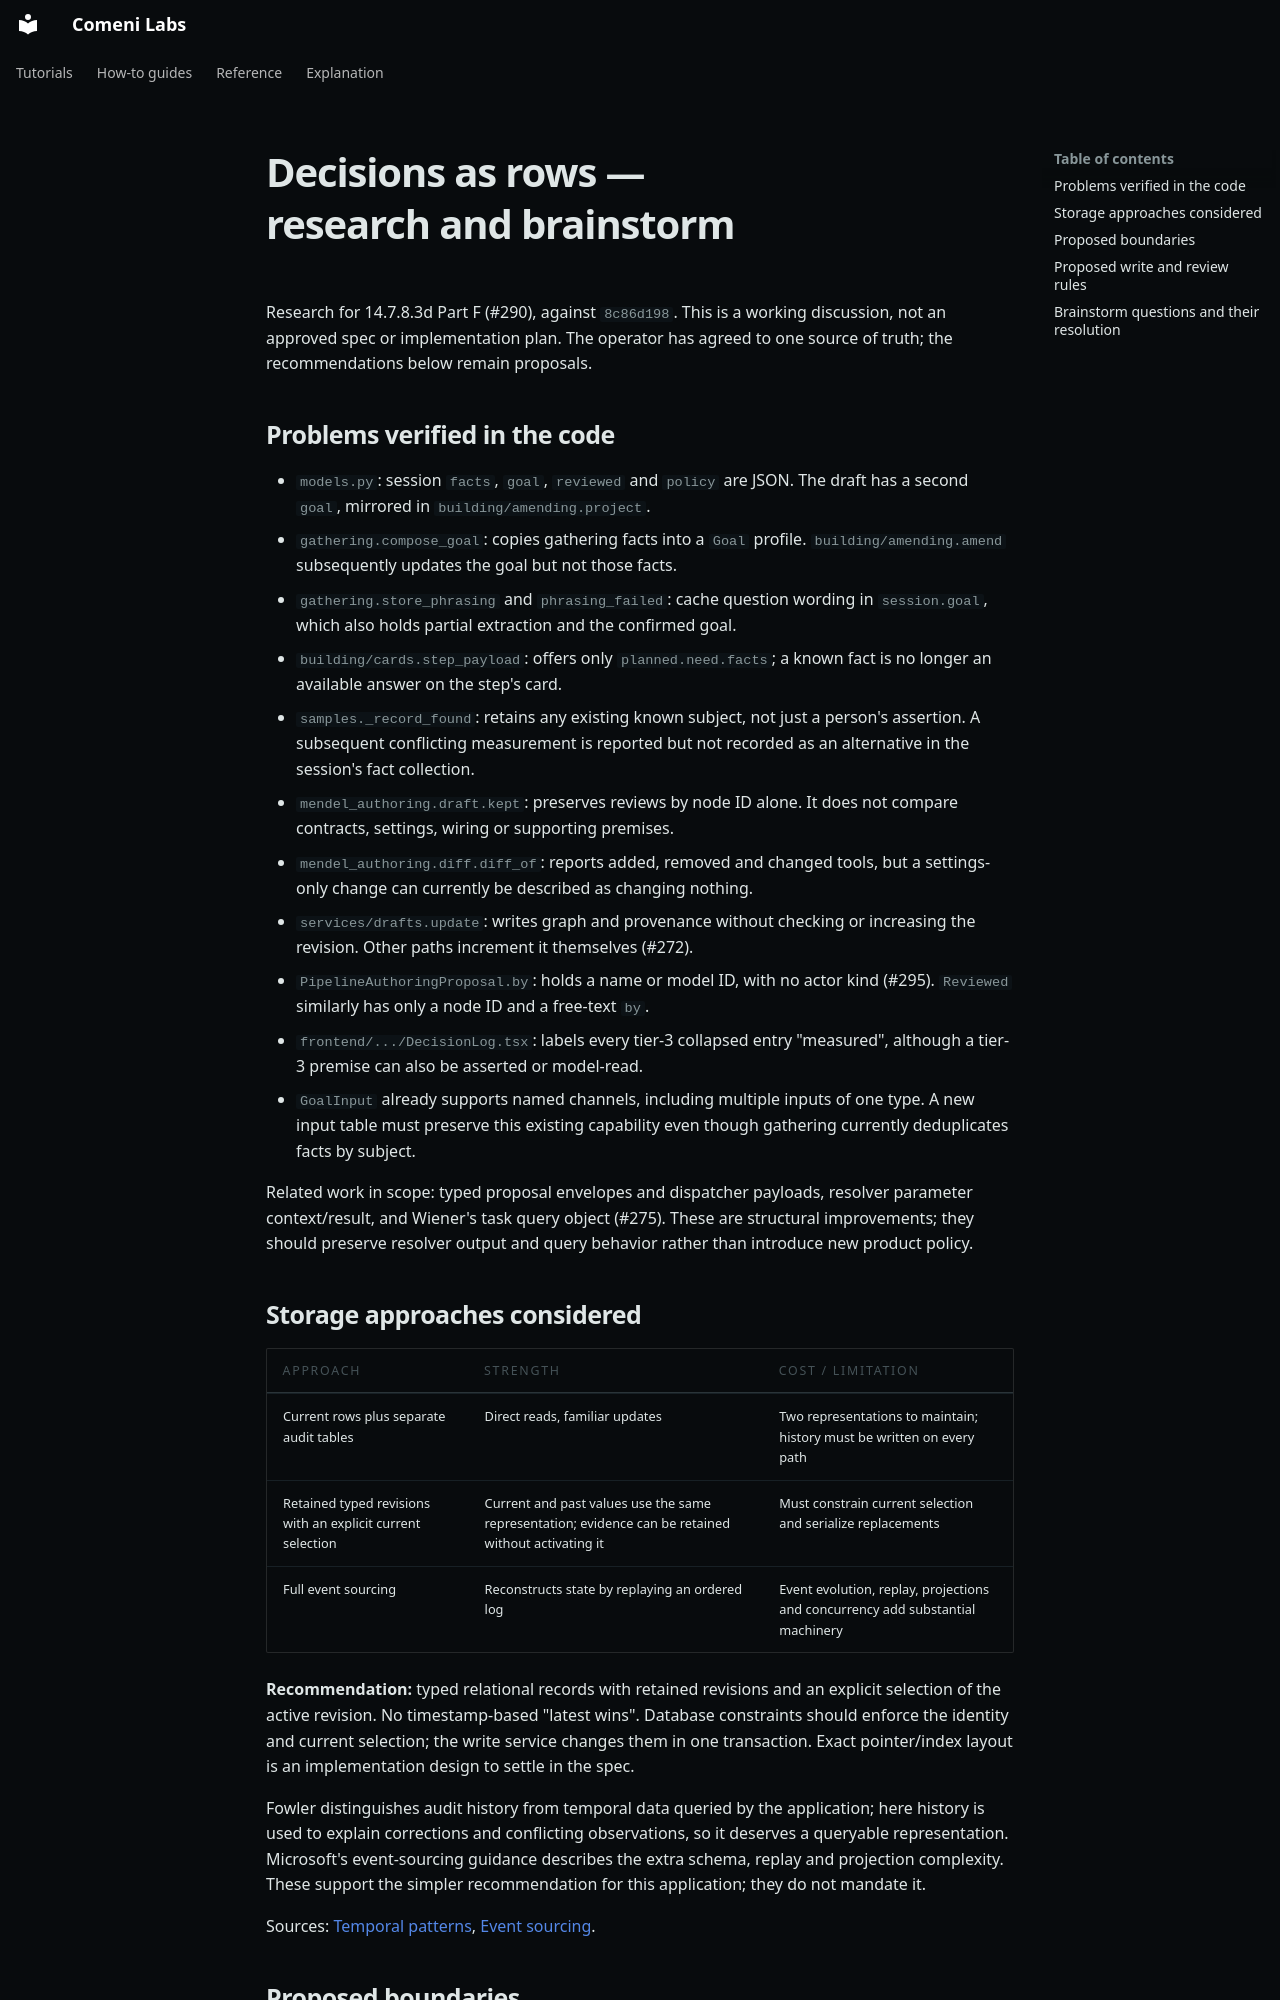

repository: comeni-project/Comeni-Labs · page: notes/research/2026-10-11-decisions-as-rows/index.html · generator: mkdocs

# Decisions as rows — research and brainstorm

Research for 14.7.8.3d Part F (#290), against `8c86d198`.
This is a working discussion, not an approved spec or implementation plan.
The operator has agreed to one source of truth; the recommendations below remain proposals.

## Problems verified in the code

- `models.py`: session `facts`, `goal`, `reviewed` and `policy` are JSON.
  The draft has a second `goal`, mirrored in `building/amending.project`.
- `gathering.compose_goal`: copies gathering facts into a `Goal` profile.
  `building/amending.amend` subsequently updates the goal but not those facts.
- `gathering.store_phrasing` and `phrasing_failed`: cache question wording in
  `session.goal`, which also holds partial extraction and the confirmed goal.
- `building/cards.step_payload`: offers only `planned.need.facts`; a known
  fact is no longer an available answer on the step's card.
- `samples._record_found`: retains any existing known subject, not just a
  person's assertion. A subsequent conflicting measurement is reported but
  not recorded as an alternative in the session's fact collection.
- `mendel_authoring.draft.kept`: preserves reviews by node ID alone. It does
  not compare contracts, settings, wiring or supporting premises.
- `mendel_authoring.diff.diff_of`: reports added, removed and changed tools,
  but a settings-only change can currently be described as changing nothing.
- `services/drafts.update`: writes graph and provenance without checking or
  increasing the revision. Other paths increment it themselves (#272).
- `PipelineAuthoringProposal.by`: holds a name or model ID, with no actor kind
  (#295). `Reviewed` similarly has only a node ID and a free-text `by`.
- `frontend/.../DecisionLog.tsx`: labels every tier-3 collapsed entry
  "measured", although a tier-3 premise can also be asserted or model-read.
- `GoalInput` already supports named channels, including multiple inputs of
  one type. A new input table must preserve this existing capability even
  though gathering currently deduplicates facts by subject.

Related work in scope: typed proposal envelopes and dispatcher payloads,
resolver parameter context/result, and Wiener's task query object (#275).
These are structural improvements; they should preserve resolver output and
query behavior rather than introduce new product policy.

## Storage approaches considered

| Approach | Strength | Cost / limitation |
|---|---|---|
| Current rows plus separate audit tables | Direct reads, familiar updates | Two representations to maintain; history must be written on every path |
| Retained typed revisions with an explicit current selection | Current and past values use the same representation; evidence can be retained without activating it | Must constrain current selection and serialize replacements |
| Full event sourcing | Reconstructs state by replaying an ordered log | Event evolution, replay, projections and concurrency add substantial machinery |

**Recommendation:** typed relational records with retained revisions and an
explicit selection of the active revision. No timestamp-based "latest wins".
Database constraints should enforce the identity and current selection; the
write service changes them in one transaction. Exact pointer/index layout is
an implementation design to settle in the spec.

Fowler distinguishes audit history from temporal data queried by the application;
here history is used to explain corrections and conflicting observations, so
it deserves a queryable representation. Microsoft's event-sourcing guidance
describes the extra schema, replay and projection complexity. These support
the simpler recommendation for this application; they do not mandate it.

Sources: [Temporal patterns](https://martinfowler.com/eaaDev/timeNarrative.html),
[Event sourcing](https://learn.microsoft.com/en-us/azure/architecture/patterns/event-sourcing).
